Labelled photos from "data3", an image-classification folder in TylerLababidi/ASaAI. The possible labels are: mild demented, moderate demented, non demented, very mild demented.

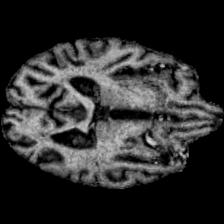
Label: very mild demented

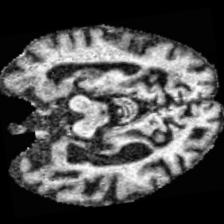
Label: moderate demented

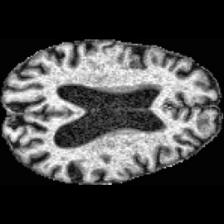
Label: mild demented

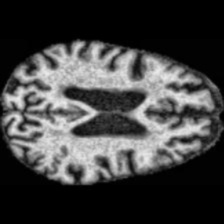
Label: non demented

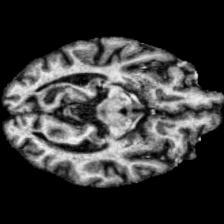
Label: very mild demented

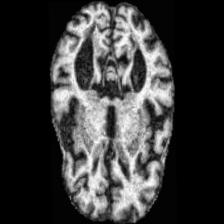
Label: mild demented
